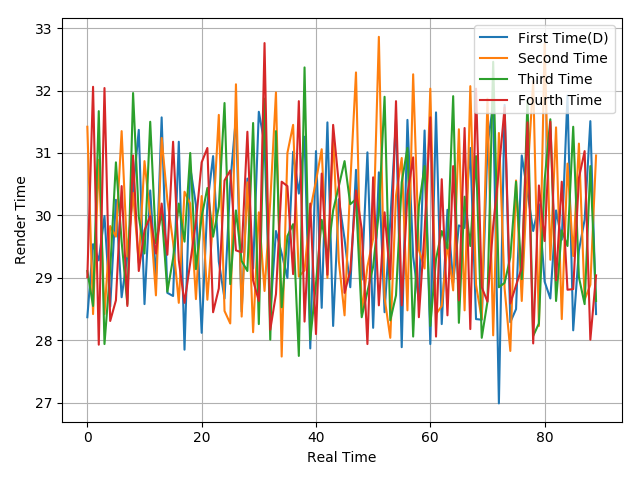

Source data for this figure (header and first rows):
28.37, 29.54, 29.28, 29.99, 28.54, 30.25, 28.69, 29.36, 30.41, 31.37, 28.58, 30.4, 28.97, 31.57, 28.76, 28.71, 31.18, 27.85, 30.77, 30.17, 28.12, 30.18, 30.95, 29.26
31.42, 28.42, 30.89, 28.42, 29.83, 29.66, 31.35, 29.34, 30.36, 29.24, 30.87, 30, 28.72, 31.24, 30.25, 29.57, 28.6, 30.38, 30.19, 28.66, 30.31, 28.65, 29.93, 31.61
29.11, 28.55, 31.67, 27.94, 29.13, 30.85, 29.58, 28.58, 31.96, 29.98, 29.39, 31.5, 29.55, 30.06, 28.78, 29.31, 30.19, 29.58, 31, 29.14, 29.98, 30.44, 29.66, 30.14
29.01, 32.06, 27.93, 32.04, 28.31, 28.64, 30.47, 28.55, 30.96, 29.11, 29.76, 29.99, 29.39, 30.19, 29.37, 31.18, 29.28, 28.6, 29.24, 29.9, 30.85, 31.08, 28.45, 28.83
